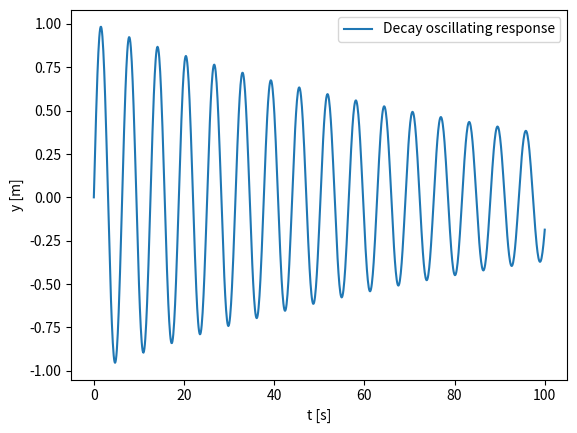
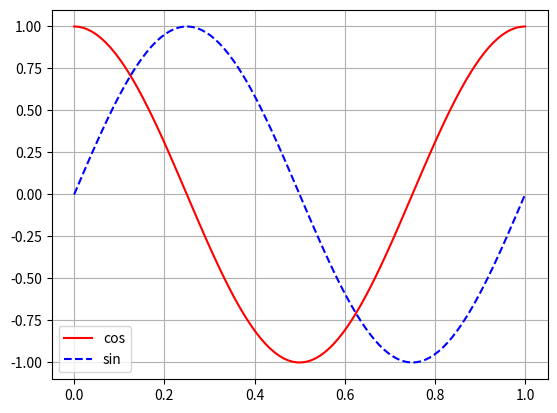
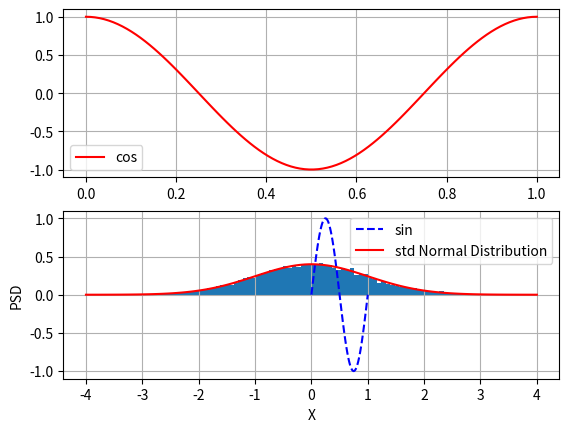

Recreate these plots in Python, in order. (Note: this script raises an exception after producing the figures.)
# -*- coding: utf-8 -*-
"""
Created on Tue Sep 14 18:42:37 2021

@author: user
"""
# %%
import matplotlib.pyplot as plt
import numpy as np
# %% -- decay sin example
t = np.linspace(0,100,1000)
tau = 100
y = np.sin(t)*np.exp(-t/tau)
plt.plot(t,y,label='Decay oscillating response')
plt.ylabel('y [m]')
plt.xlabel('t [s]')
plt.legend()
# %% -- Euler Eq
t = np.linspace(0,1,100)
f = 1  # frequency [Hz]
y_euler = np.exp(1j * 2*np.pi * f * t)
y_cos = np.real(y_euler)
y_sin = np.imag(y_euler)

hfig, hax = plt.subplots()
hax.plot(t, y_cos, '-r', label='cos')
hax.plot(t, y_sin, '--b', label='sin')
hax.grid()
hax.legend()


hfig, hax = plt.subplots(2,1)
hax[0].plot(t, y_cos, '-r', label='cos')
hax[1].plot(t, y_sin, '--b', label='sin')
hax[0].grid()
hax[0].legend()
hax[1].grid()
hax[1].legend()
# %% -- Histogram
data = np.random.randn(10000)
plt.hist(data, 100, density=True)

# normal distribution
x = np.linspace(-4,4,100)
sigma = 1
mean = 0
nd = ( 1/(sigma*np.sqrt(2*np.pi))) * np.exp(-0.5*((x-mean)/sigma)**2 )
plt.plot(x, nd,'r',label='std Normal Distribution')
plt.ylabel('PSD')
plt.xlabel('X')
plt.legend()
# %% -- 3D plot
x = np.linspace(0,2*np.pi,20)
y = np.linspace(0,2*np.pi,20)
grid_x, grid_y = np.meshgrid(x,y)

z = np.sin(grid_x)*np.sin(grid_y)

hfig = plt.figure()
hax = hfig.gca(projection = '3d')
hax.plot_surface(grid_x, grid_y,z,cmap='jet')
hax.set_xlabel('x')
hax.set_ylabel('y')
hax.set_zlabel('z')
# %% -- simple animation
fig, ax = plt.subplots()

x = np.array([1,2,3,4,5])
y = np.array([1,1,1,1,1])

hp, = ax.plot(x,y)
ax.set_ybound([0,11])


i = 0
while(1):
    i += 0.1
    hp.set_ydata(i*y)
    plt.pause(0.1)
    if(i==10):
        i = 0






# %% --